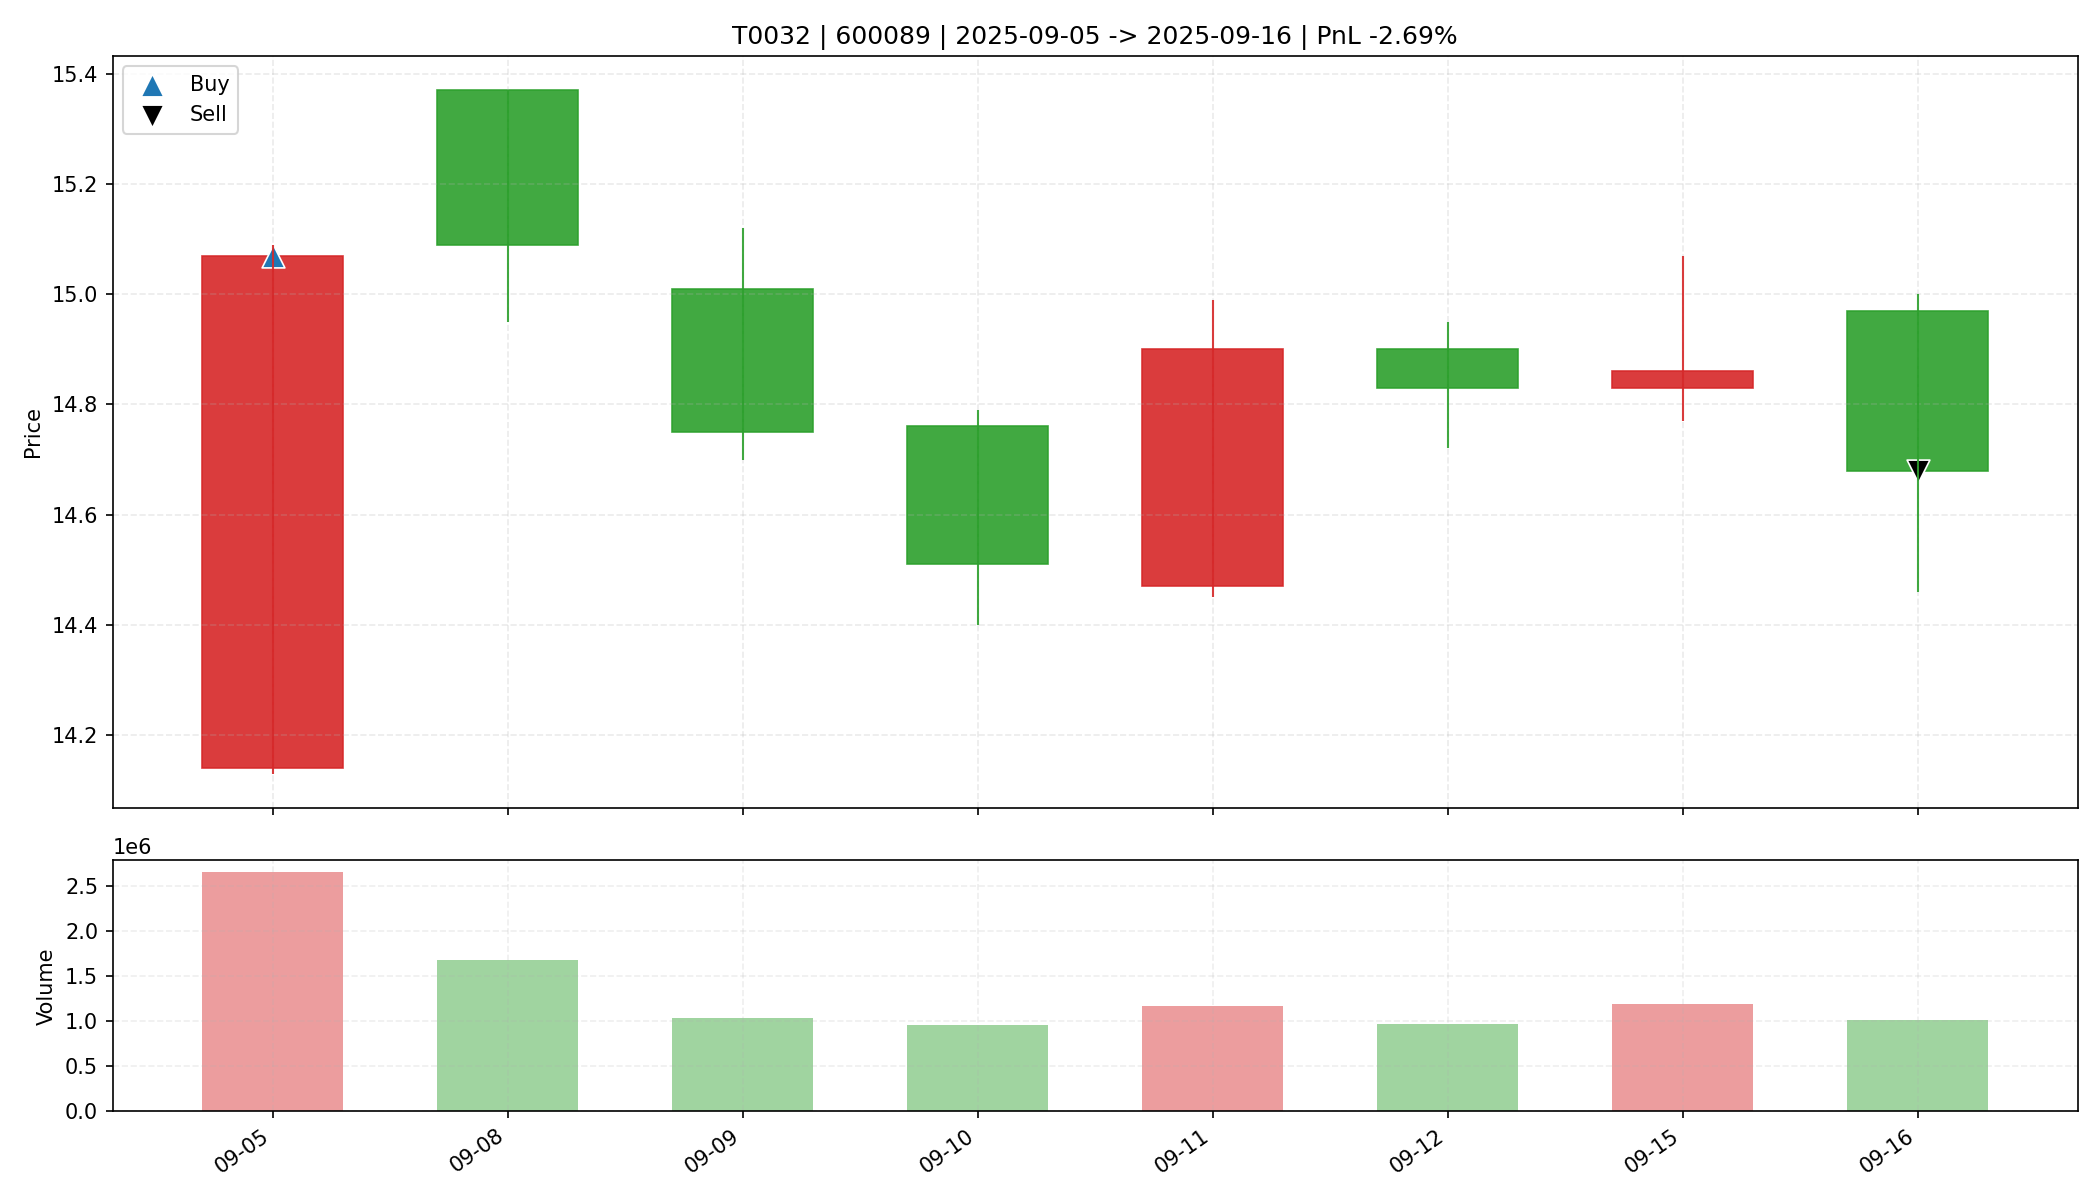

Data behind this chart, as committed beside it:
date, open, high, low, close, amount, volume, trade_id, code, buy_date, sell_date, buy_price, sell_price, matched_shares, buy_reason, sell_reason, sell_profit_pct, sell_hold_days, is_buy_day, is_sell_day, holding_day_index
2025-09-05, 14.14, 15.09, 14.13, 15.07, 3926936576, 2652650, T0032, 600089, 2025-09-05, 2025-09-16, 15.07, 14.68, 2100, 前10日振幅7.4%, 阳线涨幅6.6%, 突破均线, 放量1.7倍(温和+爆发…, 跌破MA10, -2.685, 7.0, True, False, 0
2025-09-08, 15.37, 15.37, 14.95, 15.09, 2545650944, 1681951, T0032, 600089, 2025-09-05, 2025-09-16, 15.07, 14.68, 2100, 前10日振幅7.4%, 阳线涨幅6.6%, 突破均线, 放量1.7倍(温和+爆发…, 跌破MA10, -2.685, 7.0, False, False, 1
2025-09-09, 15.01, 15.12, 14.7, 14.75, 1533495808, 1032936, T0032, 600089, 2025-09-05, 2025-09-16, 15.07, 14.68, 2100, 前10日振幅7.4%, 阳线涨幅6.6%, 突破均线, 放量1.7倍(温和+爆发…, 跌破MA10, -2.685, 7.0, False, False, 2
2025-09-10, 14.76, 14.79, 14.4, 14.51, 1389242624, 955681, T0032, 600089, 2025-09-05, 2025-09-16, 15.07, 14.68, 2100, 前10日振幅7.4%, 阳线涨幅6.6%, 突破均线, 放量1.7倍(温和+爆发…, 跌破MA10, -2.685, 7.0, False, False, 3
2025-09-11, 14.47, 14.99, 14.45, 14.9, 1723004288, 1163656, T0032, 600089, 2025-09-05, 2025-09-16, 15.07, 14.68, 2100, 前10日振幅7.4%, 阳线涨幅6.6%, 突破均线, 放量1.7倍(温和+爆发…, 跌破MA10, -2.685, 7.0, False, False, 4
2025-09-12, 14.9, 14.95, 14.72, 14.83, 1427650560, 963231, T0032, 600089, 2025-09-05, 2025-09-16, 15.07, 14.68, 2100, 前10日振幅7.4%, 阳线涨幅6.6%, 突破均线, 放量1.7倍(温和+爆发…, 跌破MA10, -2.685, 7.0, False, False, 5
2025-09-15, 14.83, 15.07, 14.77, 14.86, 1781326976, 1193259, T0032, 600089, 2025-09-05, 2025-09-16, 15.07, 14.68, 2100, 前10日振幅7.4%, 阳线涨幅6.6%, 突破均线, 放量1.7倍(温和+爆发…, 跌破MA10, -2.685, 7.0, False, False, 6
2025-09-16, 14.97, 15.0, 14.46, 14.68, 1487930880, 1015632, T0032, 600089, 2025-09-05, 2025-09-16, 15.07, 14.68, 2100, 前10日振幅7.4%, 阳线涨幅6.6%, 突破均线, 放量1.7倍(温和+爆发…, 跌破MA10, -2.685, 7.0, False, True, 7
